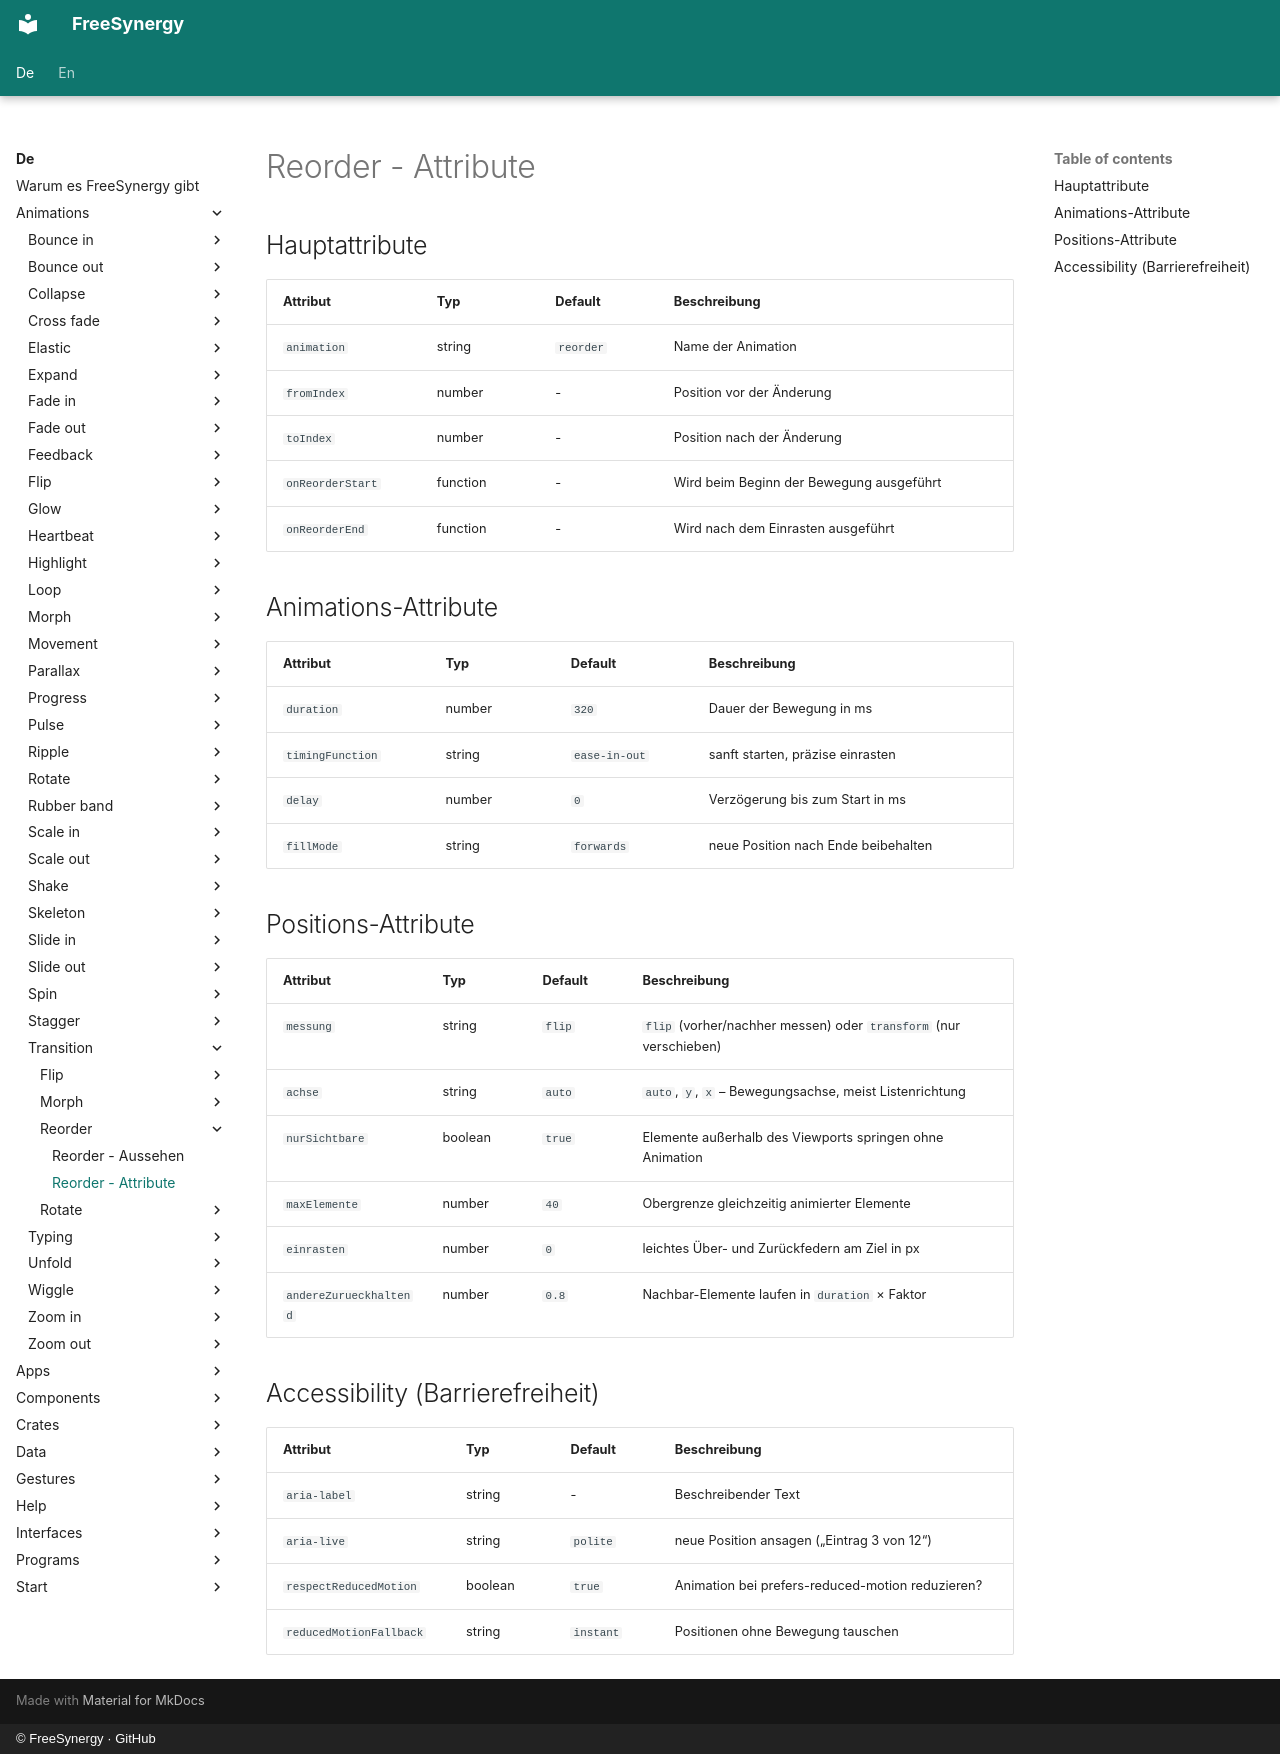

repository: FreeSynergy/fs-documentation · page: de/animations/transition/reorder/attributes/index.html · generator: mkdocs · copyright: © FreeSynergy · GitHub

# Reorder - Attribute

## Hauptattribute

| Attribut | Typ | Default | Beschreibung |
|----------|-----|---------|--------------|
| `animation` | string | `reorder` | Name der Animation |
| `fromIndex` | number | - | Position vor der Änderung |
| `toIndex` | number | - | Position nach der Änderung |
| `onReorderStart` | function | - | Wird beim Beginn der Bewegung ausgeführt |
| `onReorderEnd` | function | - | Wird nach dem Einrasten ausgeführt |

## Animations-Attribute

| Attribut | Typ | Default | Beschreibung |
|----------|-----|---------|--------------|
| `duration` | number | `320` | Dauer der Bewegung in ms |
| `timingFunction` | string | `ease-in-out` | sanft starten, präzise einrasten |
| `delay` | number | `0` | Verzögerung bis zum Start in ms |
| `fillMode` | string | `forwards` | neue Position nach Ende beibehalten |

## Positions-Attribute

| Attribut | Typ | Default | Beschreibung |
|----------|-----|---------|--------------|
| `messung` | string | `flip` | `flip` (vorher/nachher messen) oder `transform` (nur verschieben) |
| `achse` | string | `auto` | `auto`, `y`, `x` – Bewegungsachse, meist Listenrichtung |
| `nurSichtbare` | boolean | `true` | Elemente außerhalb des Viewports springen ohne Animation |
| `maxElemente` | number | `40` | Obergrenze gleichzeitig animierter Elemente |
| `einrasten` | number | `0` | leichtes Über- und Zurückfedern am Ziel in px |
| `andereZurueckhaltend` | number | `0.8` | Nachbar-Elemente laufen in `duration` × Faktor |

## Accessibility (Barrierefreiheit)

| Attribut | Typ | Default | Beschreibung |
|----------|-----|---------|--------------|
| `aria-label` | string | - | Beschreibender Text |
| `aria-live` | string | `polite` | neue Position ansagen („Eintrag 3 von 12“) |
| `respectReducedMotion` | boolean | `true` | Animation bei prefers-reduced-motion reduzieren? |
| `reducedMotionFallback` | string | `instant` | Positionen ohne Bewegung tauschen |
